Run: headless pygame with SDL's dummy video driver; simulated clock (each Clock.tick advances the game by its frame time, no real sleeping); random seed 0; keys injected as events and as key.get_pressed() state; no mouse input.
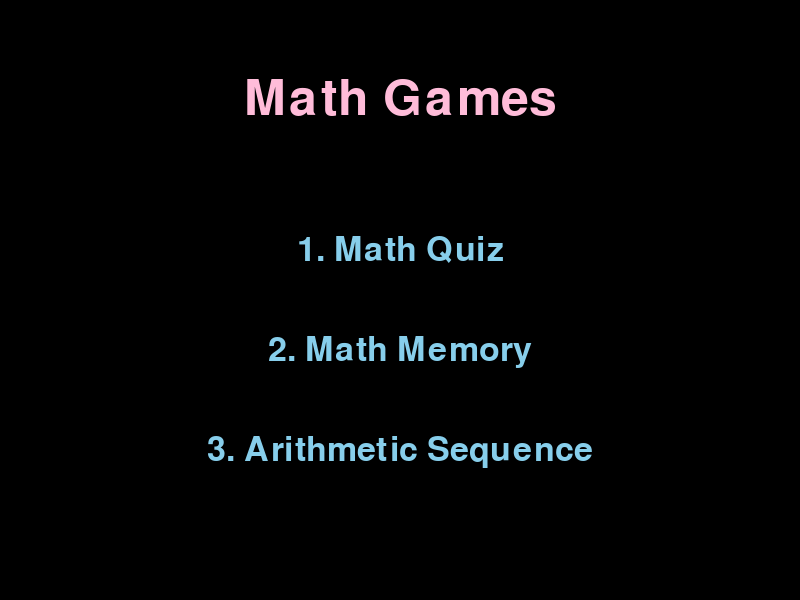
Frame 1 of 4 · flips 1–60 · no input
Frame 2 of 4 · flips 61–180 · tapped SPACE, RETURN · held RIGHT (→), D · screen unchanged from frame 1, image omitted
Frame 3 of 4 · flips 181–300 · held DOWN (↓), S · screen unchanged from frame 2, image omitted
Frame 4 of 4 · flips 301–420 · held LEFT (←), A, UP (↑), W · screen unchanged from frame 3, image omitted

The pygame program that drew these frames:

import pygame
import sys
import random

pygame.init()

# Screen settings
screen_width = 800
screen_height = 600
screen = pygame.display.set_mode((screen_width, screen_height))
pygame.display.set_caption('Educational Math Games for Kids')

# Colors
BLACK = (0, 0, 0)
COTTON_CANDY = (255, 188, 217)  # Cotton Candy color (for dark purple)
SKY_BLUE = (135, 206, 235)      # Sky Blue color (for dark blue)
WHITE = (255, 255, 255)
WRONG_COLOR = (255, 0, 0)       # Red for wrong selection

# Fonts
font_large = pygame.font.Font(None, 74)
font_small = pygame.font.Font(None, 50)

# Game states
MAIN_MENU = 'main_menu'
MATH_QUIZ = 'math_quiz'
MATH_MEMORY = 'math_memory'
ARITHMETIC_SEQUENCE = 'arithmetic_sequence'

def draw_text(text, font, color, surface, x, y):
    text_obj = font.render(text, True, color)
    text_rect = text_obj.get_rect()
    text_rect.center = (x, y)
    surface.blit(text_obj, text_rect)

def main_menu():
    while True:
        screen.fill(BLACK)
        draw_text('Math Games', font_large, COTTON_CANDY, screen, screen_width // 2, 100)
        draw_text('1. Math Quiz', font_small, SKY_BLUE, screen, screen_width // 2, 250)
        draw_text('2. Math Memory', font_small, SKY_BLUE, screen, screen_width // 2, 350)
        draw_text('3. Arithmetic Sequence', font_small, SKY_BLUE, screen, screen_width // 2, 450)

        pygame.display.flip()

        for event in pygame.event.get():
            if event.type == pygame.QUIT:
                pygame.quit()
                sys.exit()
            if event.type == pygame.KEYDOWN:
                if event.key == pygame.K_1:
                    return MATH_QUIZ
                if event.key == pygame.K_2:
                    return MATH_MEMORY
                if event.key == pygame.K_3:
                    return ARITHMETIC_SEQUENCE

def math_quiz(screen):
    correct_answers = 0
    total_questions = 5

    for _ in range(total_questions):
        num1 = random.randint(1, 10)
        num2 = random.randint(1, 10)
        operation = random.choice(['+', '-', '*', '/'])
        
        if operation == '+':
            answer = num1 + num2
        elif operation == '-':
            answer = num1 - num2
        elif operation == '*':
            num1 = random.randint(1, 5)  # Limit multiplication to smaller numbers for simplicity
            num2 = random.randint(1, 5)
            answer = num1 * num2
        elif operation == '/':
            num1 = random.randint(1, 10)
            num2 = random.randint(1, 10)
            num1, num2 = sorted([num1, num2], reverse=True)  # Ensure division is valid and result is integer
            answer = num1 // num2
        
        user_answer = ""
        answered = False

        while not answered:
            screen.fill(BLACK)
            draw_text(f"Question {_ + 1}/{total_questions}", font_small, SKY_BLUE, screen, screen_width // 2, 50)
            draw_text(f"{num1} {operation} {num2} = ?", font_large, COTTON_CANDY, screen, screen_width // 2, 200)
            draw_text(user_answer, font_large, COTTON_CANDY, screen, screen_width // 2, 300)
            pygame.display.flip()

            for event in pygame.event.get():
                if event.type == pygame.QUIT:
                    pygame.quit()
                    sys.exit()
                if event.type == pygame.KEYDOWN:
                    if event.key == pygame.K_RETURN:
                        if user_answer.isdigit():
                            if int(user_answer) == answer:
                                correct_answers += 1
                            answered = True
                    elif event.key == pygame.K_BACKSPACE:
                        user_answer = user_answer[:-1]
                    else:
                        if event.unicode.isdigit():
                            user_answer += event.unicode

    screen.fill(BLACK)
    draw_text(f"Quiz Complete!", font_large, COTTON_CANDY, screen, screen_width // 2, 200)
    draw_text(f"Score: {correct_answers}/{total_questions}", font_large, COTTON_CANDY, screen, screen_width // 2, 300)
    pygame.display.flip()
    pygame.time.wait(3000)

def math_memory(screen):
    sequence = [random.randint(1, 9) for _ in range(5)]
    user_sequence = []

    screen.fill(BLACK)
    draw_text('Remember this sequence:', font_large, COTTON_CANDY, screen, screen_width // 2, 100)
    draw_text(' '.join(map(str, sequence)), font_large, COTTON_CANDY, screen, screen_width // 2, 300)
    pygame.display.flip()
    pygame.time.wait(3000)

    while True:
        screen.fill(BLACK)
        draw_text('Enter the sequence:', font_large, COTTON_CANDY, screen, screen_width // 2, 100)
        draw_text(' '.join(map(str, user_sequence)), font_large, COTTON_CANDY, screen, screen_width // 2, 300)

        for event in pygame.event.get():
            if event.type == pygame.QUIT:
                pygame.quit()
                sys.exit()
            if event.type == pygame.KEYDOWN:
                if event.key == pygame.K_RETURN:
                    break
                elif event.key == pygame.K_BACKSPACE:
                    user_sequence = user_sequence[:-1]
                elif event.unicode.isdigit():
                    user_sequence.append(int(event.unicode))
                    if len(user_sequence) == len(sequence):
                        break

        pygame.display.flip()

        if len(user_sequence) == len(sequence):
            break

    if user_sequence == sequence:
        screen.fill(BLACK)
        draw_text('Correct!', font_large, COTTON_CANDY, screen, screen_width // 2, 300)
    else:
        screen.fill(BLACK)
        draw_text('Wrong!', font_large, COTTON_CANDY, screen, screen_width // 2, 300)

    pygame.display.flip()
    pygame.time.wait(3000)

def arithmetic_sequence(screen):
    while True:
        # Generate an arithmetic sequence with a missing number
        start = random.randint(1, 10)
        diff = random.randint(1, 5)
        sequence = [start + diff * i for i in range(5)]
        missing_index = random.randint(1, 3)
        correct_answer = sequence[missing_index]
        sequence[missing_index] = "?"

        choices = [correct_answer] + [random.randint(start, start + diff * 6) for _ in range(3)]
        random.shuffle(choices)

        selected_choice = None

        while selected_choice is None:
            screen.fill(BLACK)
            draw_text("Complete the sequence:", font_small, COTTON_CANDY, screen, screen_width // 2, 100)
            sequence_text = " ".join(map(str, sequence))
            draw_text(sequence_text, font_large, COTTON_CANDY, screen, screen_width // 2, 200)

            for i, choice in enumerate(choices):
                draw_text(str(choice), font_small, SKY_BLUE, screen, screen_width // 2, 300 + i * 50)

            pygame.display.flip()

            for event in pygame.event.get():
                if event.type == pygame.QUIT:
                    pygame.quit()
                    sys.exit()
                if event.type == pygame.KEYDOWN:
                    if event.key == pygame.K_1:
                        selected_choice = choices[0]
                    elif event.key == pygame.K_2:
                        selected_choice = choices[1]
                    elif event.key == pygame.K_3:
                        selected_choice = choices[2]
                    elif event.key == pygame.K_4:
                        selected_choice = choices[3]

            if selected_choice is not None:
                if selected_choice == correct_answer:
                    screen.fill(BLACK)
                    draw_text("Correct!", font_large, COTTON_CANDY, screen, screen_width // 2, 300)
                    pygame.display.flip()
                    pygame.time.wait(2000)
                    break
                else:
                    screen.fill(BLACK)
                    draw_text("Wrong! Try again.", font_large, WRONG_COLOR, screen, screen_width // 2, 300)
                    pygame.display.flip()
                    pygame.time.wait(2000)
                    selected_choice = None

        return MAIN_MENU

def main():
    state = MAIN_MENU

    while True:
        if state == MAIN_MENU:
            state = main_menu()
        elif state == MATH_QUIZ:
            math_quiz(screen)
            state = MAIN_MENU
        elif state == MATH_MEMORY:
            math_memory(screen)
            state = MAIN_MENU
        elif state == ARITHMETIC_SEQUENCE:
            state = arithmetic_sequence(screen)

if __name__ == "__main__":
    main()
